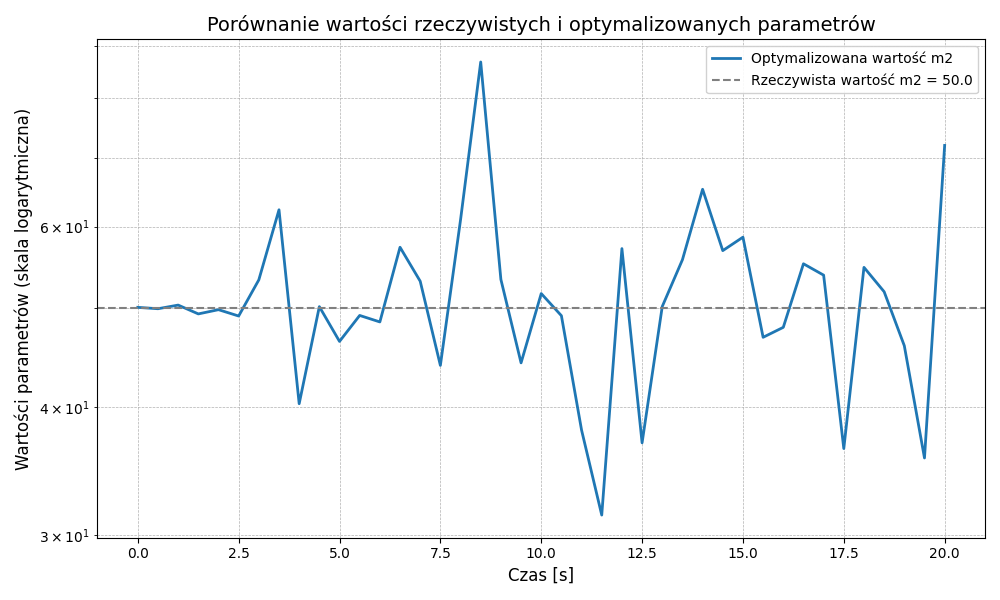

Data behind this chart, as committed beside it:
czas, parametr_m2, qr_d2[0], qr_d2[1], qr_d2[2], qr_d1[0], qr_d1[1], qr_d1[2]
,, wartosc_rzeczywista_m2 = 50.0
Czas symulacji oraz wartosci optymalizow…
0, 50.05, 0.0, 0.0, 0.0, 0.0, 0.0, 0.0
0.5, 49.89, -13.62, 16.09, 0.01662, -4.902, 4.744, 0.03421
1.0, 50.3, -24.41, 18.11, -0.04243, -14.56, 15.02, 0.03651
1.5, 49.31, -30.8, 29.21, 0.07058, -30.17, 29.42, 0.02654
2.0, 49.78, -54.92, 77.88, 0.1345, -50.59, 49.87, 0.02519
2.5, 49.08, -40.96, 43.45, 0.177, -74.71, 73.62, 0.01695
3.0, 53.23, -72.57, 104.2, -0.08558, -101.1, 100.4, 0.02041
3.5, 62.3, -71.89, 45.62, 0.2071, -129.2, 128.5, 0.006789
4.0, 40.31, -50.39, 61.98, -0.5511, -159.1, 158.4, 0.008379
4.5, 50.13, -61.98, 84.66, 0.2987, -189.5, 187.8, 0.01745
5.0, 46.36, -59.19, 45.26, 0.1965, -219.8, 217.5, 0.01009
5.5, 49.14, -55.16, 46.39, 0.1791, -249, 247.3, 0.004736
6.0, 48.43, -70.64, 100.5, -0.662, -278.7, 276.9, 0.0165
6.5, 57.27, -46.69, 53.14, 0.219, -308.3, 306.3, 0.01387
7.0, 53.07, -76.56, 47.82, 0.1543, -337.4, 336.2, 0.007762
7.5, 43.93, -55.16, 47.9, 0.06363, -367.2, 366.7, 0.002822
8.0, 60.91, -48.87, 54.76, -0.358, -398, 397.5, 0.005238
8.5, 86.81, -54.91, 71.17, -0.6945, -429.1, 428.3, 0.01025
9.0, 53.28, -75.57, 107, 0.1357, -459.9, 458.3, 0.01769
9.5, 44.18, -48.54, 55.59, 0.2397, -490.8, 488.5, 0.01291
10.0, 51.62, -65.36, 47.66, 0.1713, -521.3, 518.9, 0.01029
10.5, 49.12, -80.6, 50.03, 0.1563, -551.6, 549.8, 0.007268
11.0, 37.99, -71.08, 48.74, 0.2516, -582.1, 580.8, 0.005066
11.5, 31.39, -56.79, 48.06, 0.1514, -612.6, 611.8, 0.003727
12.0, 57.1, -50.5, 50.72, -0.1922, -643.5, 642.8, 0.003327
12.5, 36.92, -51.36, 63.68, -0.5944, -674.5, 673.5, 0.008425
13.0, 50.14, -66.8, 92.9, 0.2587, -705, 703.1, 0.01757
13.5, 55.69, -50.19, 49.03, 0.2089, -735.6, 733.2, 0.01233
14.0, 65.23, -73.6, 49, 0.1779, -766.1, 763.8, 0.007825
14.5, 56.84, -77.78, 50.14, 0.1363, -797.1, 795.1, 0.008686
15.0, 58.58, -77.47, 48.97, 0.2228, -827.7, 826, 0.005388
15.5, 46.79, -60.73, 47.89, 0.2611, -858.2, 856.9, 0.005797
16.0, 47.85, -48.81, 52.25, -0.3349, -888.8, 887.7, 0.003709
16.5, 55.19, -79.72, 114.7, -0.2561, -918.9, 917.4, 0.01767
17.0, 53.8, -50.87, 46.91, 0.1992, -948.7, 946.7, 0.01236
17.5, 36.45, -67.57, 46.67, 0.25, -977.9, 976.6, 0.005454
18.0, 54.75, -49.77, 62.77, -0.5941, -1008, 1007, 0.009034
18.5, 51.83, -58.89, 79.69, 0.3167, -1037, 1036, 0.01617
19.0, 45.91, -49.37, 57.23, 0.2274, -1068, 1067, 0.01387
19.5, 35.69, -54.26, 48.93, 0.223, -1099, 1097, 0.0101
20.0, 71.99, -77.51, 48.22, 0.1427, -1130, 1128, 0.008937
